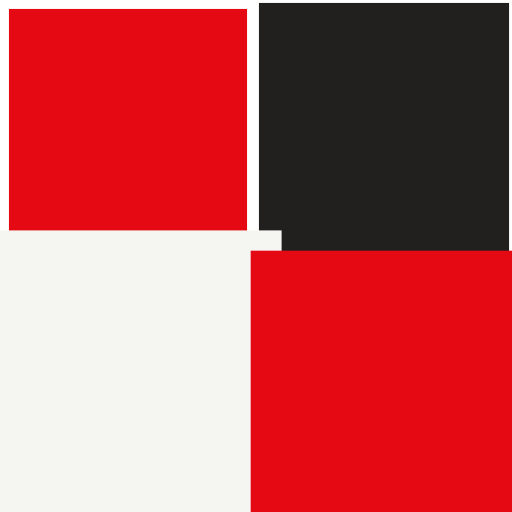
t = 0.00 s
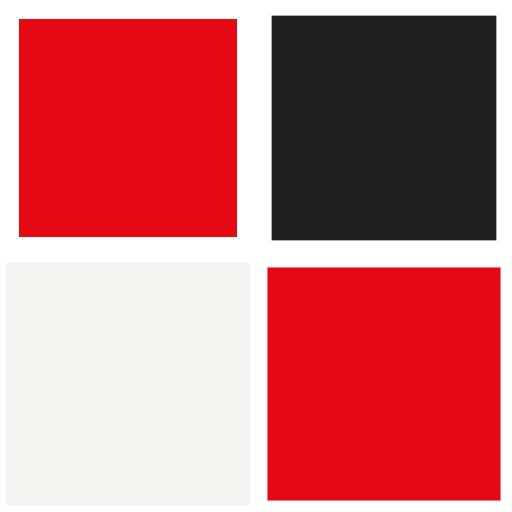
t = 0.40 s
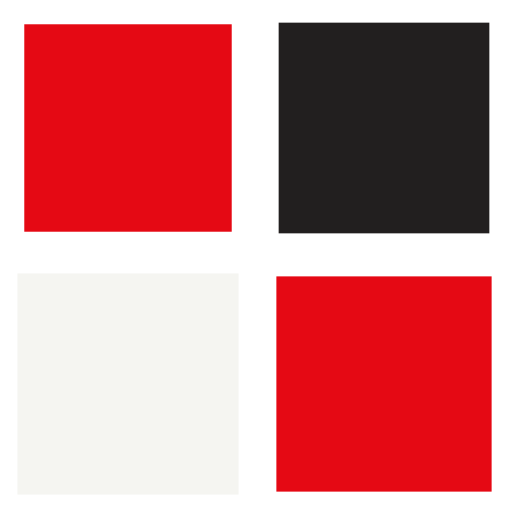
t = 0.80 s
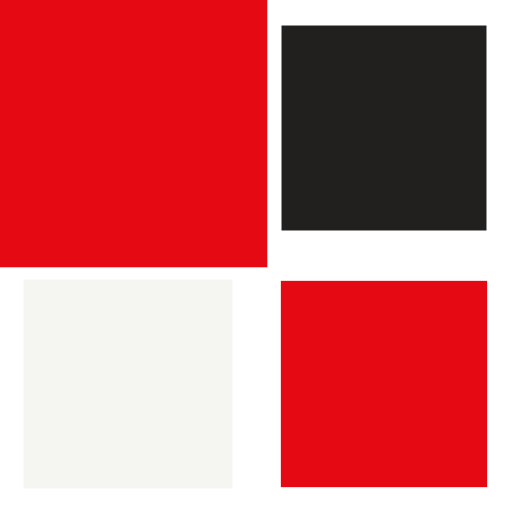
t = 1.20 s

The animated SVG that drew these frames (rendered in a browser with its animation timeline set to each time). Animation: 4 SMIL elements (animateTransform=4); one cycle of 1.60 s, repeats indefinitely.

<svg width="200px"  height="200px"  xmlns="http://www.w3.org/2000/svg" viewBox="0 0 100 100" preserveAspectRatio="xMidYMid" class="lds-cube" style="background: none;"><g transform="translate(25,25)"><rect ng-attr-x="{{config.dp}}" ng-attr-y="{{config.dp}}" ng-attr-width="{{config.blockSize}}" ng-attr-height="{{config.blockSize}}" ng-attr-fill="{{config.c1}}" x="-20" y="-20" width="40" height="40" fill="#e50914" transform="scale(1 1)"><animateTransform attributeName="transform" type="scale" calcMode="spline" values="1.5;1" keyTimes="0;1" dur="1.6s" keySplines="0 0.5 0.5 1" begin="-0.48s" repeatCount="indefinite"></animateTransform></rect></g><g transform="translate(75,25)"><rect ng-attr-x="{{config.dp}}" ng-attr-y="{{config.dp}}" ng-attr-width="{{config.blockSize}}" ng-attr-height="{{config.blockSize}}" ng-attr-fill="{{config.c2}}" x="-20" y="-20" width="40" height="40" fill="#221f1f" transform="scale(1.0034 1.0034)"><animateTransform attributeName="transform" type="scale" calcMode="spline" values="1.5;1" keyTimes="0;1" dur="1.6s" keySplines="0 0.5 0.5 1" begin="-0.32000000000000006s" repeatCount="indefinite"></animateTransform></rect></g><g transform="translate(25,75)"><rect ng-attr-x="{{config.dp}}" ng-attr-y="{{config.dp}}" ng-attr-width="{{config.blockSize}}" ng-attr-height="{{config.blockSize}}" ng-attr-fill="{{config.c3}}" x="-20" y="-20" width="40" height="40" fill="#f5f5f1" transform="scale(1.02918 1.02918)"><animateTransform attributeName="transform" type="scale" calcMode="spline" values="1.5;1" keyTimes="0;1" dur="1.6s" keySplines="0 0.5 0.5 1" begin="0s" repeatCount="indefinite"></animateTransform></rect></g><g transform="translate(75,75)"><rect ng-attr-x="{{config.dp}}" ng-attr-y="{{config.dp}}" ng-attr-width="{{config.blockSize}}" ng-attr-height="{{config.blockSize}}" ng-attr-fill="{{config.c4}}" x="-20" y="-20" width="40" height="40" fill="#e50914" transform="scale(1.01302 1.01302)"><animateTransform attributeName="transform" type="scale" calcMode="spline" values="1.5;1" keyTimes="0;1" dur="1.6s" keySplines="0 0.5 0.5 1" begin="-0.16000000000000003s" repeatCount="indefinite"></animateTransform></rect></g></svg>